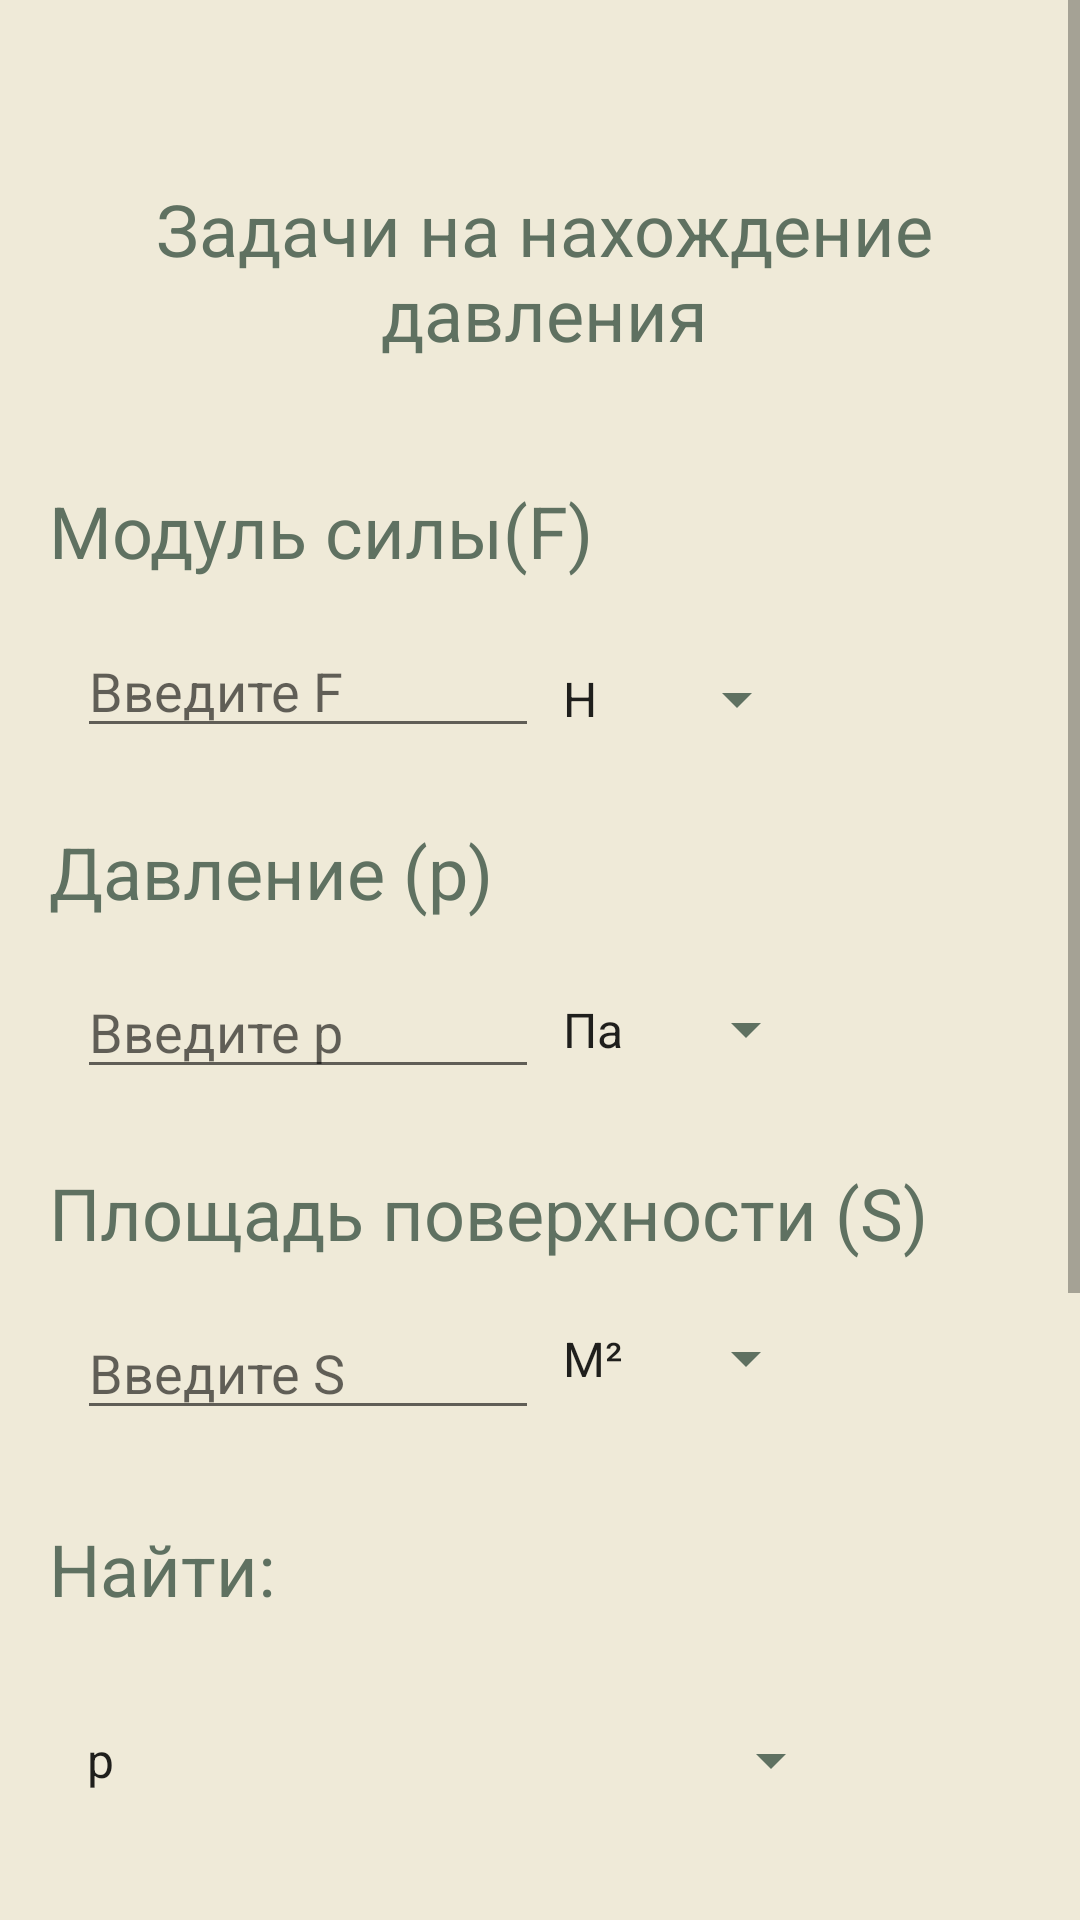

Layout XML and referenced resources for this Android screen:
<!-- AndroidManifest.xml: application theme Theme.Physicals -->
<!-- res/layout/activity_pressure.xml -->
<?xml version="1.0" encoding="utf-8"?>
<ScrollView xmlns:android="http://schemas.android.com/apk/res/android"
    xmlns:app="http://schemas.android.com/apk/res-auto"
    xmlns:tools="http://schemas.android.com/tools"
    android:layout_width="match_parent"
    android:layout_height="match_parent"
    android:background="#EFEAD8"
    tools:context=".Pressure"
    tools:ignore="SpeakableTextPresentCheck">

    <androidx.constraintlayout.widget.ConstraintLayout
        android:layout_width="match_parent"
        android:layout_height="wrap_content">

        <TextView
            android:id="@+id/textView99"
            android:layout_width="125dp"
            android:layout_height="58dp"
            android:layout_marginTop="40dp"
            android:text="@string/tetxview"
            android:textColor="#EFEAD8"
            app:layout_constraintEnd_toEndOf="parent"
            app:layout_constraintStart_toStartOf="parent"
            app:layout_constraintTop_toBottomOf="@+id/AnswerToQuestion"
            tools:ignore="TextContrastCheck" />

        <TextView
            android:id="@+id/AnswerToQuestion"
            android:layout_width="363dp"
            android:layout_height="52dp"
            android:layout_marginTop="30dp"
            android:background="#6D8B74"
            android:gravity="center"
            android:text="@string/Answer_TextView"
            android:textColor="#FFFFFF"
            android:textSize="20sp"
            app:layout_constraintEnd_toEndOf="parent"
            app:layout_constraintStart_toStartOf="parent"
            app:layout_constraintTop_toBottomOf="@+id/textView98" />

        <TextView
            android:id="@+id/textView98"
            android:layout_width="307dp"
            android:layout_height="39dp"
            android:layout_marginTop="30dp"
            android:text="@string/Answer_title"
            android:textAlignment="textStart"
            android:textColor="#5F7161"
            android:textSize="24sp"
            app:layout_constraintEnd_toEndOf="parent"
            app:layout_constraintHorizontal_bias="0.307"
            app:layout_constraintStart_toStartOf="parent"
            app:layout_constraintTop_toBottomOf="@+id/solvingButtonPressure"
            tools:ignore="TextContrastCheck" />

        <Button
            android:id="@+id/solvingButtonPressure"
            android:layout_width="349dp"
            android:layout_height="59dp"
            android:layout_marginTop="30dp"
            android:backgroundTint="#6D8B74"
            android:onClick="SolvePressure"
            android:text="@string/Solv"
            android:textColor="#FFFFFF"
            android:textSize="20sp"
            app:layout_constraintEnd_toEndOf="parent"
            app:layout_constraintHorizontal_bias="0.516"
            app:layout_constraintStart_toStartOf="parent"
            app:layout_constraintTop_toBottomOf="@+id/spinnerFindPressure" />

        <Spinner
            android:id="@+id/spinnerFindPressure"
            android:layout_width="260dp"
            android:layout_height="52dp"
            android:layout_marginTop="15dp"
            android:backgroundTint="#5F7161"
            android:entries="@array/Values_Find_For_Pressure"
            android:spinnerMode="dropdown"
            app:layout_constraintEnd_toEndOf="parent"
            app:layout_constraintHorizontal_bias="0.211"
            app:layout_constraintStart_toStartOf="parent"
            app:layout_constraintTop_toBottomOf="@+id/textView97"
            tools:ignore="SpeakableTextPresentCheck" />

        <TextView
            android:id="@+id/textView97"
            android:layout_width="307dp"
            android:layout_height="39dp"
            android:layout_marginTop="30dp"
            android:text="@string/Find_title"
            android:textAlignment="textStart"
            android:textColor="#5F7161"
            android:textSize="24sp"
            app:layout_constraintEnd_toEndOf="parent"
            app:layout_constraintHorizontal_bias="0.307"
            app:layout_constraintStart_toStartOf="parent"
            app:layout_constraintTop_toBottomOf="@+id/inputS"
            tools:ignore="TextContrastCheck" />

        <TextView
            android:id="@+id/textView93"
            android:layout_width="304dp"
            android:layout_height="wrap_content"
            android:layout_marginTop="60dp"
            android:text="@string/pressure_title"
            android:textAlignment="center"
            android:textColor="#5F7161"
            android:textSize="24sp"
            app:layout_constraintEnd_toEndOf="parent"
            app:layout_constraintHorizontal_bias="0.523"
            app:layout_constraintStart_toStartOf="parent"
            app:layout_constraintTop_toTopOf="parent" />

        <TextView
            android:id="@+id/textView94"
            android:layout_width="307dp"
            android:layout_height="wrap_content"
            android:layout_marginTop="40dp"
            android:text="@string/f_title"
            android:textAlignment="textStart"
            android:textColor="#5F7161"
            android:textSize="24sp"
            app:layout_constraintEnd_toEndOf="parent"
            app:layout_constraintHorizontal_bias="0.307"
            app:layout_constraintStart_toStartOf="parent"
            app:layout_constraintTop_toBottomOf="@+id/textView93"
            tools:ignore="TextContrastCheck" />

        <TextView
            android:id="@+id/textView95"
            android:layout_width="307dp"
            android:layout_height="wrap_content"
            android:layout_marginTop="25dp"
            android:text="@string/Pressure_title"
            android:textAlignment="textStart"
            android:textColor="#5F7161"
            android:textSize="24sp"
            app:layout_constraintEnd_toEndOf="parent"
            app:layout_constraintHorizontal_bias="0.307"
            app:layout_constraintStart_toStartOf="parent"
            app:layout_constraintTop_toBottomOf="@+id/inputPower"
            tools:ignore="TextContrastCheck" />

        <TextView
            android:id="@+id/textView96"
            android:layout_width="307dp"
            android:layout_height="wrap_content"
            android:layout_marginTop="25dp"
            android:text="@string/s"
            android:textAlignment="textStart"
            android:textColor="#5F7161"
            android:textSize="24sp"
            app:layout_constraintEnd_toEndOf="parent"
            app:layout_constraintHorizontal_bias="0.307"
            app:layout_constraintStart_toStartOf="parent"
            app:layout_constraintTop_toBottomOf="@+id/inputPressure"
            tools:ignore="TextContrastCheck" />

        <Spinner
            android:id="@+id/spinnerForPower"
            android:layout_width="90dp"
            android:layout_height="48dp"
            android:layout_marginTop="16dp"
            android:backgroundTint="#5F7161"
            android:entries="@array/Values_Nuton"
            android:spinnerMode="dropdown"
            app:layout_constraintEnd_toEndOf="parent"
            app:layout_constraintHorizontal_bias="0.0"
            app:layout_constraintStart_toEndOf="@+id/inputPower"
            app:layout_constraintTop_toBottomOf="@+id/textView94"
            tools:ignore="SpeakableTextPresentCheck" />

        <Spinner
            android:id="@+id/spinnerForPaskal"
            android:layout_width="93dp"
            android:layout_height="49dp"
            android:layout_marginTop="12dp"
            android:backgroundTint="#5F7161"
            android:entries="@array/Values_Paskal"
            android:spinnerMode="dropdown"
            app:layout_constraintEnd_toEndOf="parent"
            app:layout_constraintHorizontal_bias="0.0"
            app:layout_constraintStart_toEndOf="@+id/inputPressure"
            app:layout_constraintTop_toBottomOf="@+id/textView95"
            tools:ignore="SpeakableTextPresentCheck" />

        <Spinner
            android:id="@+id/spinnerForS"
            android:layout_width="93dp"
            android:layout_height="49dp"
            android:layout_marginTop="8dp"
            android:backgroundTint="#5F7161"
            android:entries="@array/Values_S"
            android:spinnerMode="dropdown"
            app:layout_constraintEnd_toEndOf="parent"
            app:layout_constraintHorizontal_bias="0.0"
            app:layout_constraintStart_toEndOf="@+id/inputPressure"
            app:layout_constraintTop_toBottomOf="@+id/textView96"
            tools:ignore="SpeakableTextPresentCheck" />

        <com.google.android.material.textfield.TextInputEditText
            android:id="@+id/inputPower"
            android:layout_width="154dp"
            android:layout_height="wrap_content"
            android:layout_marginTop="15dp"
            android:hint="@string/inputF"
            android:inputType="numberDecimal"
            android:singleLine="false"
            android:textColor="#5F7161"
            app:layout_constraintEnd_toEndOf="parent"
            app:layout_constraintHorizontal_bias="0.124"
            app:layout_constraintStart_toStartOf="parent"
            app:layout_constraintTop_toBottomOf="@+id/textView94"
            tools:ignore="TouchTargetSizeCheck,TextContrastCheck,DuplicateSpeakableTextCheck" />

        <com.google.android.material.textfield.TextInputEditText
            android:id="@+id/inputPressure"
            android:layout_width="154dp"
            android:layout_height="wrap_content"
            android:layout_marginTop="15dp"
            android:hint="@string/p_input"
            android:inputType="numberDecimal"
            android:singleLine="false"
            android:textColor="#5F7161"
            app:layout_constraintEnd_toEndOf="parent"
            app:layout_constraintHorizontal_bias="0.124"
            app:layout_constraintStart_toStartOf="parent"
            app:layout_constraintTop_toBottomOf="@+id/textView95"
            tools:ignore="TouchTargetSizeCheck,TextContrastCheck" />

        <com.google.android.material.textfield.TextInputEditText
            android:id="@+id/inputS"
            android:layout_width="154dp"
            android:layout_height="wrap_content"
            android:layout_marginTop="15dp"
            android:hint="Введите S"
            android:inputType="numberDecimal"
            android:singleLine="false"
            android:textColor="#5F7161"
            app:layout_constraintEnd_toEndOf="parent"
            app:layout_constraintHorizontal_bias="0.124"
            app:layout_constraintStart_toStartOf="parent"
            app:layout_constraintTop_toBottomOf="@+id/textView96"
            tools:ignore="TouchTargetSizeCheck,TextContrastCheck" />
    </androidx.constraintlayout.widget.ConstraintLayout>
</ScrollView>
<!-- resources referenced by this layout -->
<resources>
  <string-array name="Values_Find_For_Pressure">
          <item>p</item>
          <item>F</item>
          <item>S</item>
      </string-array>
  <string-array name="Values_Nuton">
          <item>Н</item>
          <item>кН</item>
          <item>МН</item>
          <item>ГН</item>
      </string-array>
  <string-array name="Values_Paskal">
          <item>Па</item>
          <item>гПа</item>
          <item>кПа</item>
          <item>МПа</item>
      </string-array>
  <string-array name="Values_S">
          <item>М²</item>
          <item>СМ²</item>
          <item>КМ²</item>
      </string-array>
  <string name="Answer_TextView">Здесь будет ответ</string>
  <string name="Answer_title">Ответ:</string>
  <string name="Find_title">Найти:</string>
  <string name="Pressure_title">Давление (p)</string>
  <string name="Solv">Решить</string>
  <string name="f_title">Модуль силы(F)</string>
  <string name="inputF">Введите F</string>
  <string name="p_input">Введите p</string>
  <string name="pressure_title">Задачи на нахождение давления</string>
  <string name="s">Площадь поверхности (S)</string>
  <string name="tetxview">TetxView</string>
  <style name="Theme.Physicals" parent="Theme.MaterialComponents.DayNight.DarkActionBar">
          
          <item name="colorPrimary">@color/purple_500</item>
          <item name="colorPrimaryVariant">@color/purple_700</item>
          <item name="colorOnPrimary">@color/white</item>
          
          <item name="colorSecondary">@color/teal_200</item>
          <item name="colorSecondaryVariant">@color/teal_700</item>
          <item name="colorOnSecondary">@color/black</item>
          
          <item name="android:statusBarColor" tools:targetApi="l">?attr/colorPrimaryVariant</item>
          
      </style>
  <!-- not gathered from this repository: default colours our renderer supplied (Android Studio template values) -->
  <color name="purple_500">#FF6200EE</color>
  <color name="purple_700">#FF3700B3</color>
  <color name="teal_200">#FF03DAC5</color>
  <color name="teal_700">#FF018786</color>
  <color name="black">#FF000000</color>
  <color name="white">#FFFFFFFF</color>
</resources>
